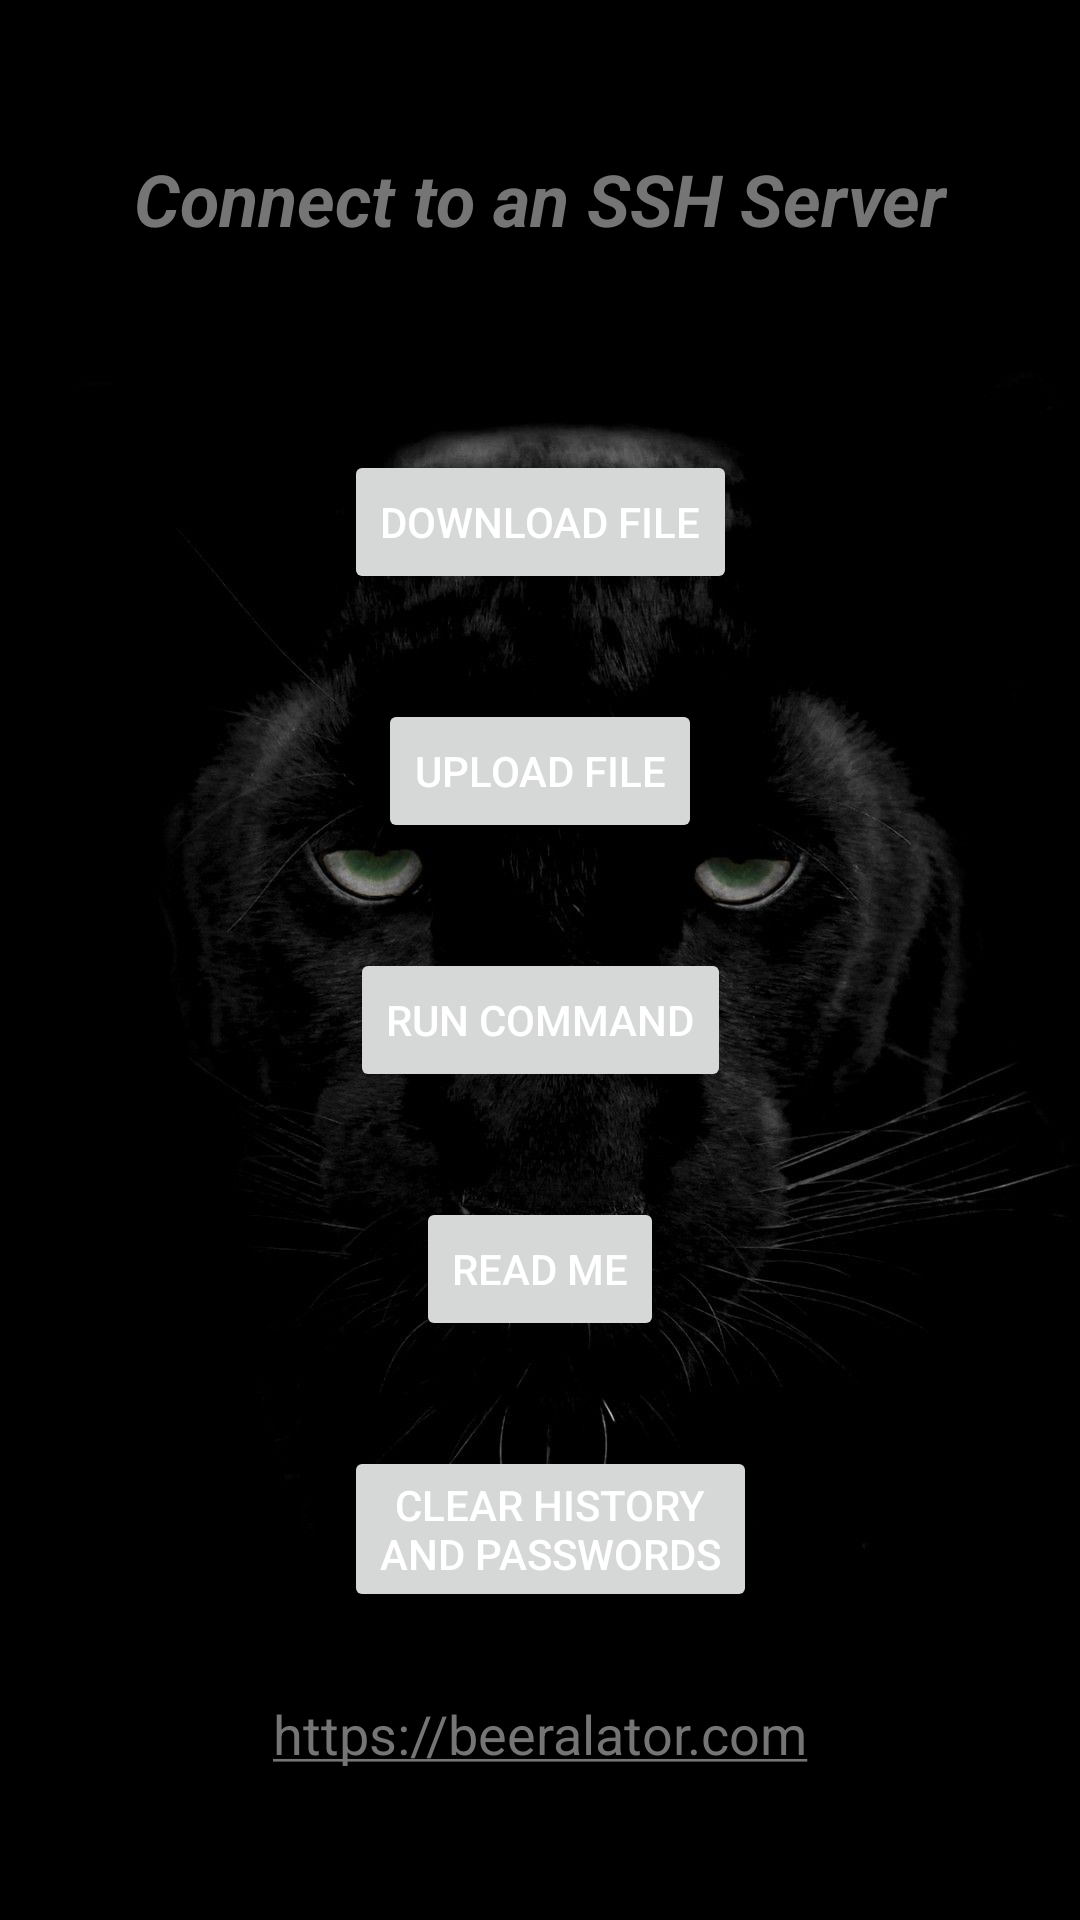

Reconstruct the res/layout file that produces this screen, plus the resources it refers to.
<!-- AndroidManifest.xml: application theme Theme.SSH4Android -->
<!-- res/layout/activity_main.xml -->
<?xml version="1.0" encoding="utf-8"?>
<androidx.constraintlayout.widget.ConstraintLayout xmlns:android="http://schemas.android.com/apk/res/android"
    xmlns:app="http://schemas.android.com/apk/res-auto"
    xmlns:tools="http://schemas.android.com/tools"
    android:layout_width="match_parent"
    android:layout_height="match_parent"
    android:background="@drawable/panther"
    tools:context=".MainActivity">

    <TextView
        android:id="@+id/page1text"
        android:layout_width="wrap_content"
        android:layout_height="wrap_content"
        android:layout_marginTop="50dp"
        android:gravity="center_horizontal"
        android:minWidth="50dp"
        android:minHeight="50dp"
        android:text="@string/connect_to_an_ssh_server"
        android:textAlignment="center"
        android:textColor="#757575"
        android:textSize="24sp"
        android:textStyle="bold|italic"
        app:layout_constraintEnd_toEndOf="parent"
        app:layout_constraintHorizontal_bias="0.5"
        app:layout_constraintStart_toStartOf="parent"
        app:layout_constraintTop_toTopOf="parent" />

    <Button
        android:id="@+id/button"
        android:layout_width="wrap_content"
        android:layout_height="wrap_content"
        android:layout_marginTop="50dp"
        android:minWidth="50sp"
        android:text="@string/download_file7"
        android:textColor="#FFFFFF"
        app:layout_constraintEnd_toEndOf="parent"
        app:layout_constraintHorizontal_bias="0.5"
        app:layout_constraintStart_toStartOf="parent"
        app:layout_constraintTop_toBottomOf="@+id/page1text" />

    <Button
        android:id="@+id/button2"
        android:layout_width="wrap_content"
        android:layout_height="wrap_content"
        android:layout_marginTop="35dp"
        android:minWidth="50sp"
        android:text="@string/upload_file"
        android:textColor="#FFFFFF"
        app:layout_constraintEnd_toEndOf="parent"
        app:layout_constraintHorizontal_bias="0.5"
        app:layout_constraintStart_toStartOf="parent"
        app:layout_constraintTop_toBottomOf="@+id/button" />

    <Button
        android:id="@+id/button3"
        android:layout_width="wrap_content"
        android:layout_height="wrap_content"
        android:layout_marginTop="35dp"
        android:minWidth="50sp"
        android:text="@string/run_command2"
        android:textColor="#FFFFFF"
        app:layout_constraintEnd_toEndOf="parent"
        app:layout_constraintHorizontal_bias="0.5"
        app:layout_constraintStart_toStartOf="parent"
        app:layout_constraintTop_toBottomOf="@+id/button2" />

    <Button
        android:id="@+id/button4"
        android:layout_width="wrap_content"
        android:layout_height="wrap_content"
        android:layout_marginTop="35dp"
        android:minWidth="50sp"
        android:text="@string/read_me3"
        android:textColor="#FFFFFF"
        app:layout_constraintEnd_toEndOf="parent"
        app:layout_constraintHorizontal_bias="0.5"
        app:layout_constraintStart_toStartOf="parent"
        app:layout_constraintTop_toBottomOf="@+id/button3" />

    <Button
        android:id="@+id/button5"
        android:layout_width="wrap_content"
        android:layout_height="wrap_content"
        android:layout_marginTop="35dp"
        android:text="@string/clear_history_nand_passwords"
        android:textAlignment="center"
        android:textColor="#FFFFFF"
        android:textColorHint="#FFFFFF"
        app:layout_constraintEnd_toEndOf="parent"
        app:layout_constraintHorizontal_bias="0.516"
        app:layout_constraintStart_toStartOf="parent"
        app:layout_constraintTop_toBottomOf="@+id/button4" />

    <TextView
        android:id="@+id/textView2"
        android:layout_width="wrap_content"
        android:layout_height="wrap_content"
        android:layout_marginBottom="50sp"
        android:autoLink="all"
        android:clickable="true"
        android:text="@string/https_beeralator_com"
        android:textColor="#757575"
        android:textColorLink="#757575"
        android:textSize="18sp"
        app:layout_constraintBottom_toBottomOf="parent"
        app:layout_constraintEnd_toEndOf="parent"
        app:layout_constraintHorizontal_bias="0.5"
        app:layout_constraintStart_toStartOf="parent" />

</androidx.constraintlayout.widget.ConstraintLayout>
<!-- resources referenced by this layout -->
<resources>
  <!-- drawable panther: jpeg bitmap (drawable-v24, 63528 bytes) -->
  <string name="clear_history_nand_passwords">Clear History\nAnd Passwords</string>
  <string name="connect_to_an_ssh_server">Connect to an SSH Server</string>
  <string name="download_file7">Download File</string>
  <string name="https_beeralator_com">https://beeralator.com</string>
  <string name="read_me3">Read Me</string>
  <string name="run_command2">Run Command</string>
  <string name="upload_file">Upload File</string>
  <style name="Theme.SSH4Android" parent="Theme.MaterialComponents.DayNight.NoActionBar">
          
          <item name="colorPrimary">@color/purple_500</item>
          <item name="colorPrimaryVariant">@color/purple_700</item>
          <item name="colorOnPrimary">@color/white</item>
          
          <item name="colorSecondary">@color/Ash_Gray</item>
          <item name="colorSecondaryVariant">@color/Ash_Gray</item>
          <item name="colorOnSecondary">@color/black</item>
          
          <item name="android:statusBarColor">?attr/colorPrimaryVariant</item>
          
      </style>
  <color name="purple_500">#FF6200EE</color>
  <color name="purple_700">#FF3700B3</color>
  <color name="white">#FFFFFFFF</color>
  <color name="Ash_Gray">#666362</color>
  <color name="black">#FF000000</color>
</resources>
